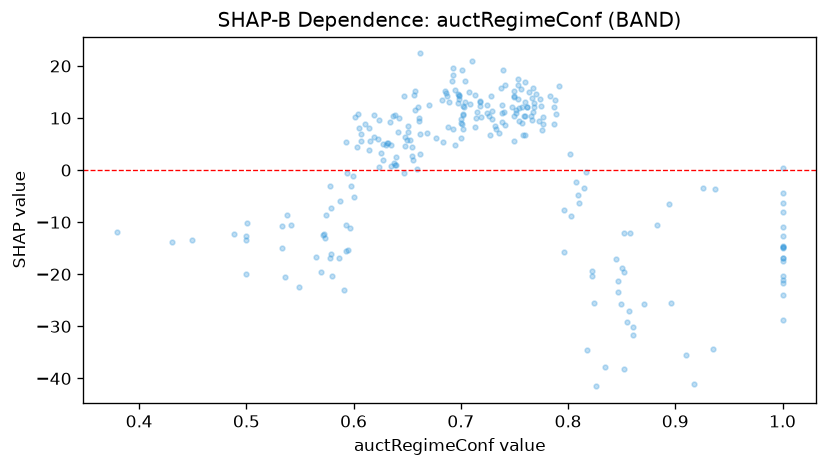

Data behind this chart, as committed beside it:
feature_value, shap_value
1.0, -16.82
0.787, 12.06
0.724, 12.53
0.802, 3.002
1.0, -12.73
1.0, -8.101
0.549, -22.45
0.757, 12.1
0.741, 8.595
0.449, -13.49
0.935, -34.26
0.713, 14.39
0.702, 10.77
0.718, 13.13
0.657, 15.22
0.809, -4.691
0.76, 16.88
0.824, -25.54
0.695, 4.726
1.0, -6.345
0.702, 7.977
0.688, 8.333
0.5, -19.9
0.861, -30.14
0.753, 17.58
0.624, 0.5476
0.595, -15.34
0.635, 4.835
0.74, 11.23
0.701, 19.13
0.765, 10.46
0.686, 14.72
0.626, 3.355
0.719, 10.13
1.0, -17.41
0.751, 11.03
1.0, -4.35
0.682, 13.42
0.601, 10.1
0.773, 9.513
0.774, 13.62
0.815, -3.424
0.852, -38.23
0.822, -20.38
0.578, -3.103
0.796, -15.69
0.58, -20.41
0.718, 12.22
0.724, 11.05
0.659, 0.1273
0.641, 7.233
1.0, -21.17
0.627, 1.931
0.803, -8.72
0.847, -23.44
0.607, 6.936
0.741, 16.25
0.693, 7.868
0.638, 1.299
0.635, 0.7063
... 192 more rows
